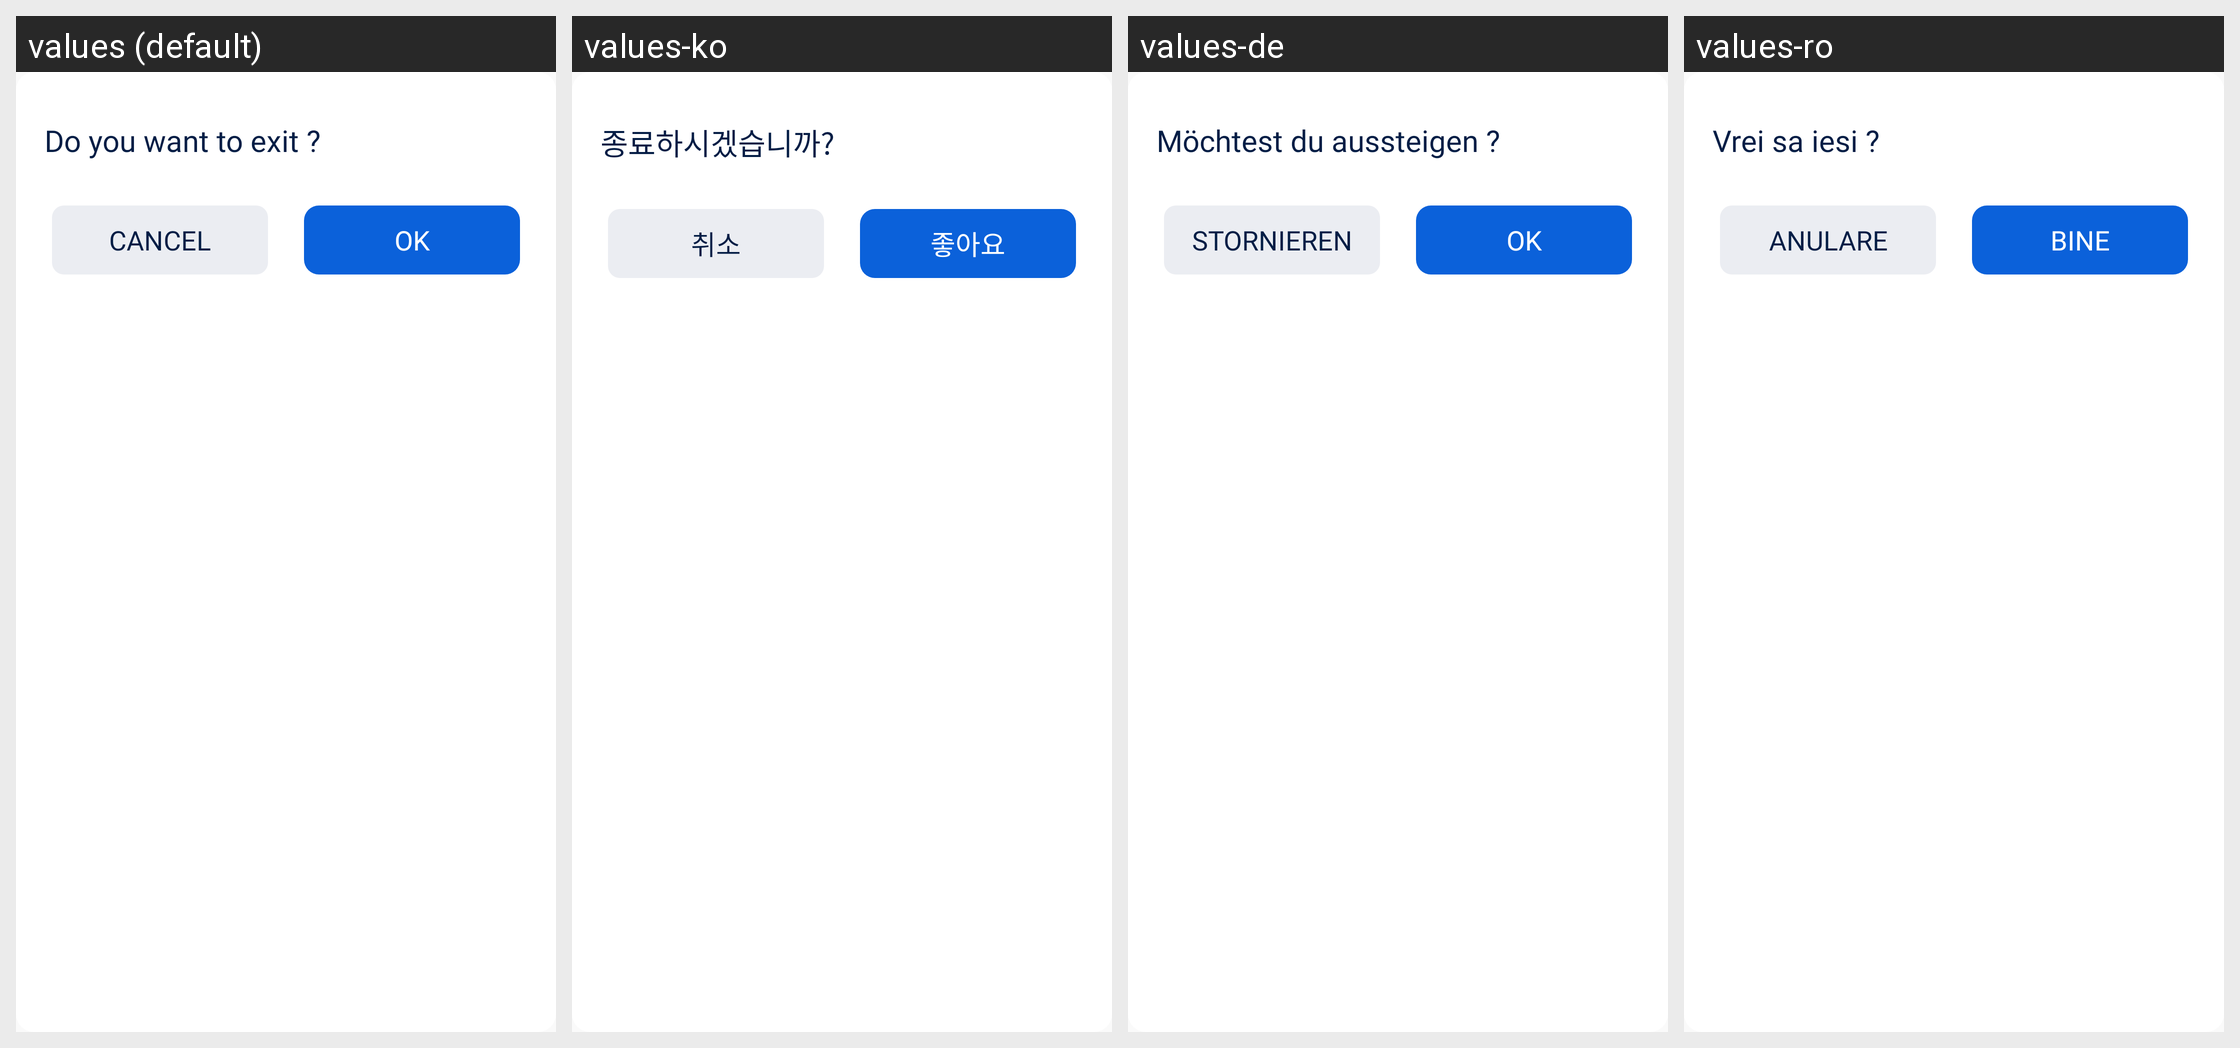

Translations of the strings shown on this Android screen, per locale in the grid:
Android screen res/layout/dialog_exit.xml rendered under 4 locales, left to right: values (default), values-ko, values-de, values-ro. Device: Nexus 5 (rendered at 1080×1920; each locale shown at half size, 540×960, under a caption strip naming it); theme AppTheme.
Other locales in the repository, not shown: values-ar, values-cs, values-es, values-hi, values-in, values-it, values-ja, values-pl, values-pt, values-ru, values-sv, values-th, values-vi.
Strings drawn on this screen, with the default value and each locale's value (text and hints the layout hard-codes, and strings that could not be matched under every locale, appear in the picture but are not listed):

dialog_exit_title
  values: Do you want to exit ?
  values-ko: 종료하시겠습니까?
  values-de: Möchtest du aussteigen ?
  values-ro: Vrei sa iesi ?

action_cancel
  values: Cancel
  values-ko: 취소
  values-de: Stornieren
  values-ro: Anulare

action_ok
  values: OK
  values-ko: 좋아요
  values-de: OK
  values-ro: Bine
